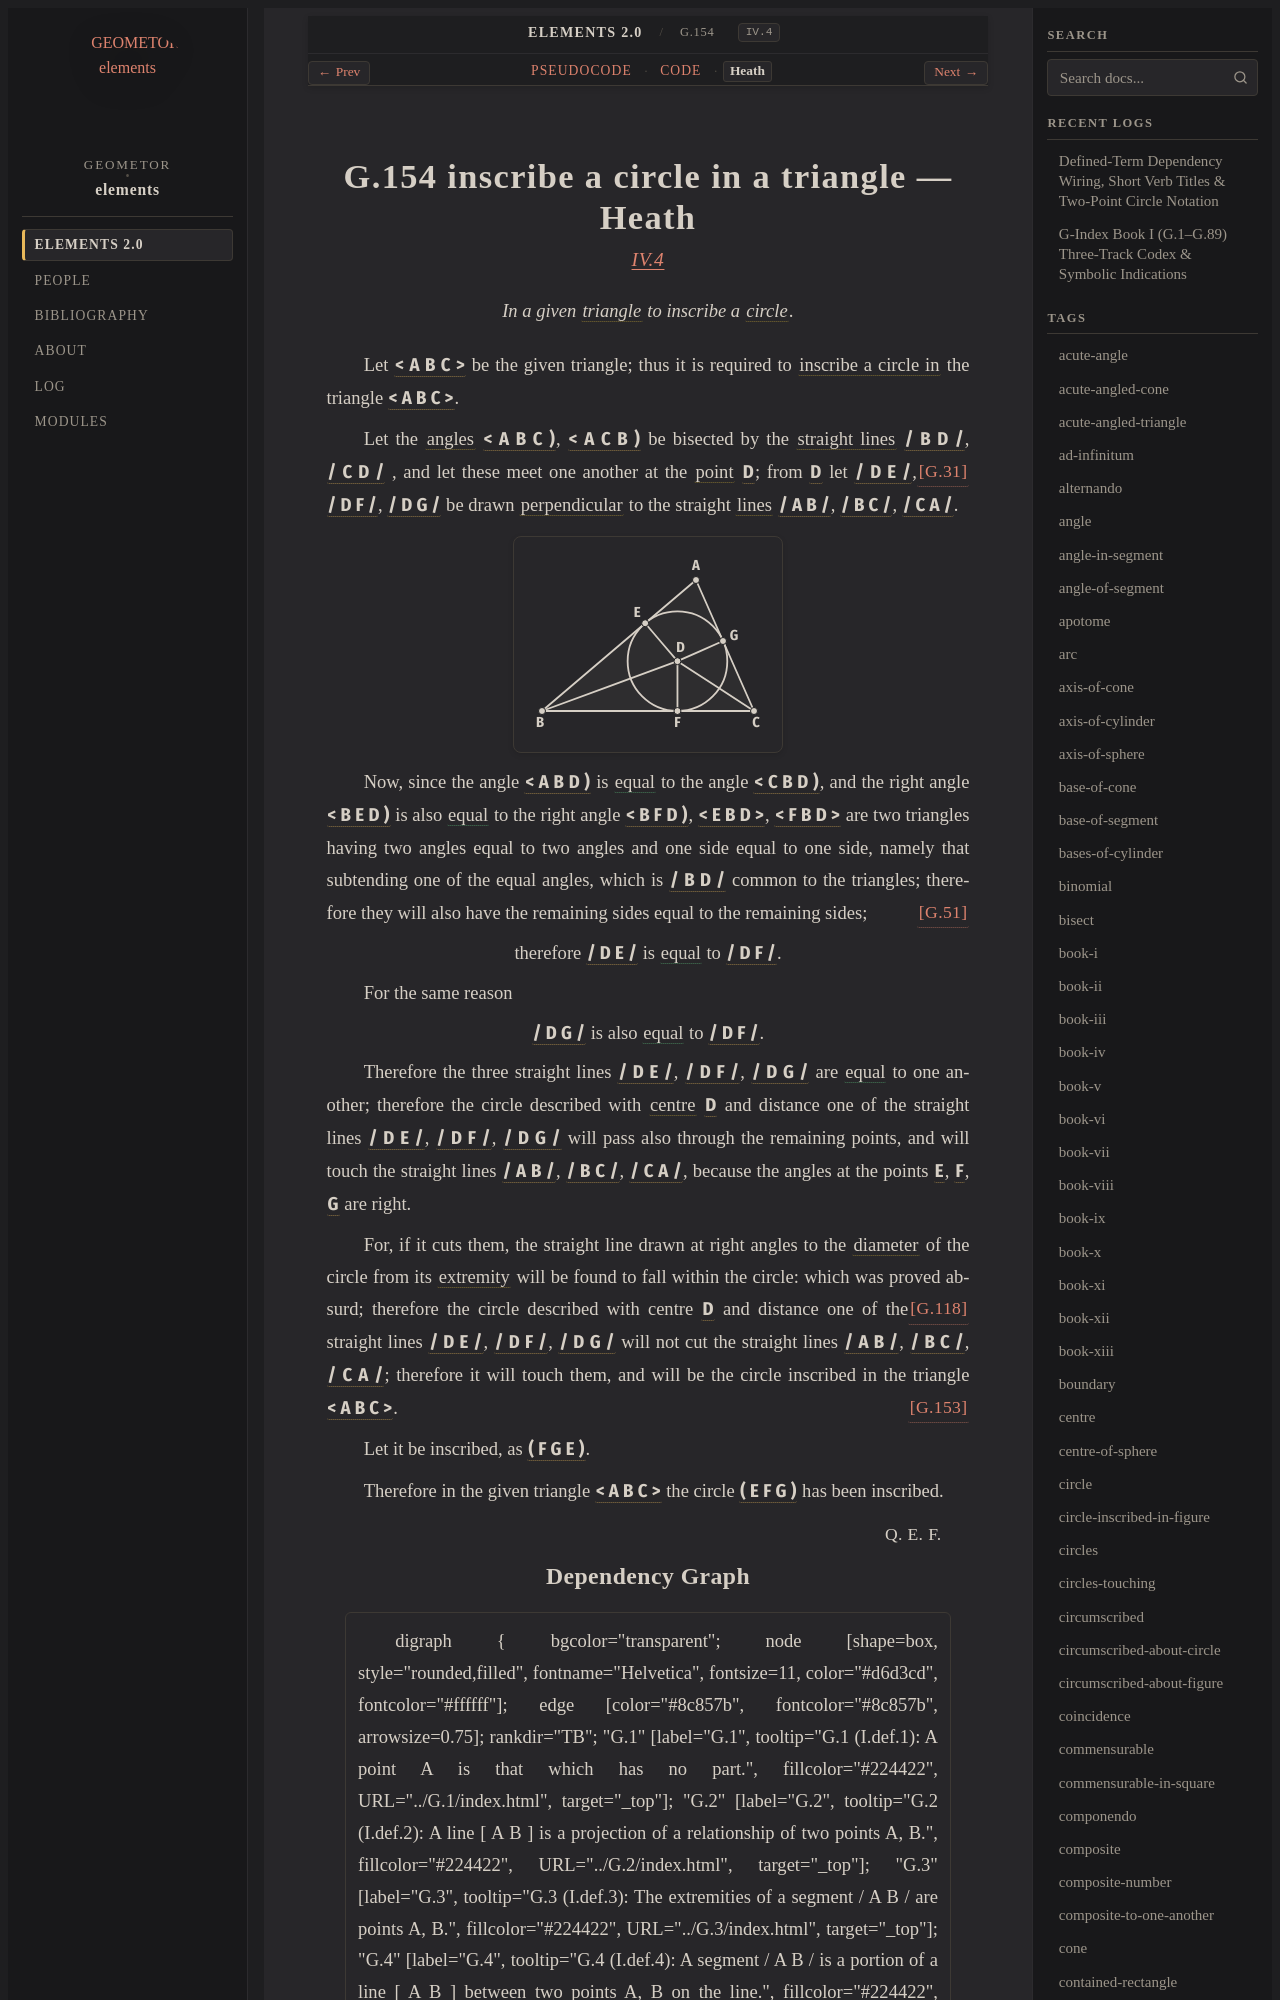

repository: geometor/elements · page: elements2/G.154/heath.html · generator: sphinx

:canonical_id: G.154
:original_id: IV.4
:title: G.154 inscribe a circle in a triangle
:volume: II
:book: IV
:type: prop

G.154 inscribe a circle in a triangle — Heath
=============================================

.. rubric:: `IV.4 <https://geometor.github.io/euclid/heath/volume_II/book_iv/propositions/04/>`_

.. enunciation::

   In a given :term:`triangle <G.12>` to inscribe a :term:`circle <G.10>`.

Let :g:`< A B C > <g1:< A B C >>` be the given triangle;
thus it is required to :term:`inscribe a circle in <G.153>` the triangle :g:`< A B C > <g1:< A B C >>`.

Let the :term:`angles <G.22>` :g:`< A B C ) <g1:< A B C )>`, :g:`< A C B ) <g1:< A C B )>`
be bisected by the :term:`straight lines <G.4>`
:g:`/ B D / <g1:/ B D />`, :g:`/ C D / <g1:/ C D />` :just:`[G.31] <G.31>`, and let these meet
one another at the :term:`point <G.1>` :g:`D <g1:D>`;
from :g:`D <g1:D>` let :g:`/ D E / <g1:/ D E />`, :g:`/ D F / <g1:/ D F />`, :g:`/ D G / <g1:/ D G />` be
drawn :term:`perpendicular <G.33>` to the straight
:term:`lines <G.2>` :g:`/ A B / <g1:/ A B />`, :g:`/ B C / <g1:/ B C />`, :g:`/ C A / <g1:/ C A />`.

.. picture:: g1.svg
   :alt: Proposition 4 diagram

Now, since the angle :g:`< A B D ) <g1:< A B D )>`
is :eq:`equal <g1:< A B D ) = g1:< C B D )>` to the angle :g:`< C B D ) <g1:< C B D )>`,
and the right angle :g:`< B E D ) <g1:< B E D )>` is also :eq:`equal <g1:< B E D ) = g1:< B F D )>` to the right angle
:g:`< B F D ) <g1:< B F D )>`,
:g:`< E B D > <g1:< E B D >>`, :g:`< F B D > <g1:< F B D >>` are two triangles having two angles equal to two
angles and one side equal to one side, namely that subtending
one of the equal angles, which is :g:`/ B D / <g1:/ B D />` common to the
triangles;
therefore they will also have the remaining sides equal to
the remaining sides; :just:`[G.51] <G.51>`

.. assertion::

   therefore :g:`/ D E / <g1:/ D E />` is :eq:`equal <g1:/ D E / = g1:/ D F />` to :g:`/ D F / <g1:/ D F />`.

For the same reason

.. assertion::

   :g:`/ D G / <g1:/ D G />` is also :eq:`equal <g1:/ D G / = g1:/ D F />` to :g:`/ D F / <g1:/ D F />`.

Therefore the three straight lines :g:`/ D E / <g1:/ D E />`, :g:`/ D F / <g1:/ D F />`, :g:`/ D G / <g1:/ D G />` are :eq:`equal <g1:/ D E / = g1:/ D F / = g1:/ D G />`
to one another;
therefore the circle described with :term:`centre <G.11>` :g:`D <g1:D>` and distance
one of the straight lines :g:`/ D E / <g1:/ D E />`, :g:`/ D F / <g1:/ D F />`, :g:`/ D G / <g1:/ D G />` will pass also
through the remaining points, and will touch the straight
lines :g:`/ A B / <g1:/ A B />`, :g:`/ B C / <g1:/ B C />`, :g:`/ C A / <g1:/ C A />`, because the angles at the points :g:`E <g1:E>`, :g:`F <g1:F>`, :g:`G <g1:G>`
are right.

For, if it cuts them, the straight line drawn at right angles
to the :term:`diameter <G.61>` of the circle from its :term:`extremity <G.6>` will be found
to fall within the circle: which was proved absurd; :just:`[G.118] <G.118>`
therefore the circle described with centre :g:`D <g1:D>` and distance
one of the straight lines :g:`/ D E / <g1:/ D E />`, :g:`/ D F / <g1:/ D F />`, :g:`/ D G / <g1:/ D G />` will not cut the
straight lines :g:`/ A B / <g1:/ A B />`, :g:`/ B C / <g1:/ B C />`, :g:`/ C A / <g1:/ C A />`;
therefore it will touch them, and will be the circle inscribed
in the triangle :g:`< A B C > <g1:< A B C >>`. :just:`[G.153] <G.153>`

Let it be inscribed, as :g:`( F G E ) <g1:( F G E )>`.

Therefore in the given triangle :g:`< A B C > <g1:< A B C >>` the circle :g:`( E F G ) <g1:( E F G )>` has
been inscribed.

.. qed::

   :just:`Q. E. F.`
